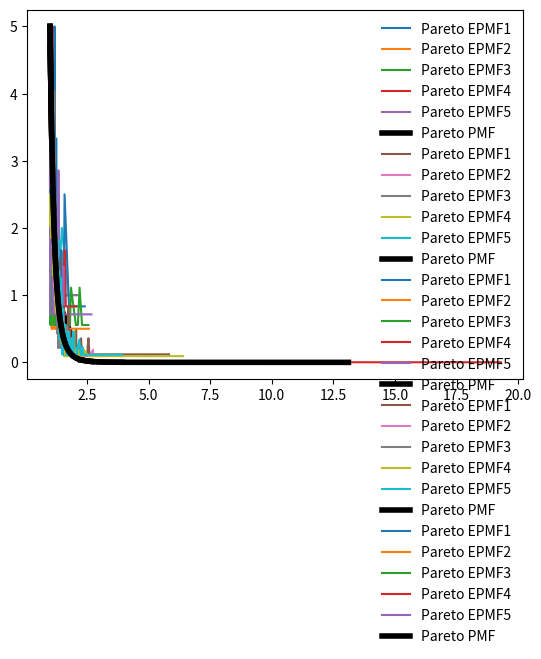

Python code for this plot:
import matplotlib.pyplot as plt
import numpy as np
from scipy.stats import pareto

def poligon_par(n):
  for i in range(5):
      data = np.zeros(n)
      for iteration in range(n):
          xi = np.random.rand()
          r = xm / xi ** (1 / a)
          data[iteration] = r
      data = np.around(data, decimals=2)
      unique, counts = np.unique(data, return_counts=True)
      if n > 10:
          max_value = np.amax(counts)
          print(max_value)
          plt.plot(unique, counts * 5 / max_value, label="Pareto EPMF{h}".format(h=i + 1))
      else:
          plt.plot(unique, counts, label="Pareto EPMF{h}".format(h=i + 1))
  return data

[a, xm] = [5, 1]
ddata = poligon_par(5)
plt.plot(np.unique(ddata), pareto.pdf(np.unique(ddata), a, scale=xm), color="black", lw=4, label="Pareto PMF")
plt.legend(loc='best', frameon=False)
plt.show()
ddata = poligon_par(10)
plt.plot(np.unique(ddata), pareto.pdf(np.unique(ddata), a, scale=xm), color="black", lw=4, label="Pareto PMF")
plt.legend(loc='best', frameon=False)
plt.show()
ddata = poligon_par(100)
plt.plot(np.unique(ddata), pareto.pdf(np.unique(ddata), a, scale=xm), color="black", lw=4, label="Pareto PMF")
plt.legend(loc='best', frameon=False)
plt.show()
ddata = poligon_par(1000)
plt.plot(np.unique(ddata), pareto.pdf(np.unique(ddata), a, scale=xm), color="black", lw=4, label="Pareto PMF")
plt.legend(loc='best', frameon=False)
plt.show()
ddata = poligon_par(100000)
plt.plot(np.unique(ddata), pareto.pdf(np.unique(ddata), a, scale=xm), color="black", lw=4, label="Pareto PMF")
plt.legend(loc='best', frameon=False)
plt.show()
